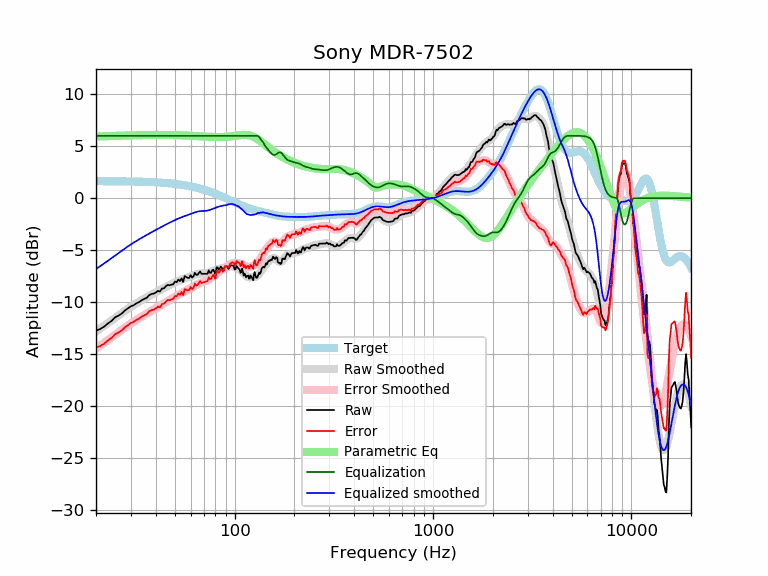

Values plotted in this chart, from the file beside it:
frequency, raw, error, smoothed, error_smoothed, equalization, parametric_eq, equalized_raw, equalized_smoothed, target
20, -12.74, -14.38, -12.82, -14.46, 6.00, 5.93, -6.74, -6.82, 1.64
21, -12.58, -14.22, -12.54, -14.18, 6.00, 5.95, -6.58, -6.54, 1.64
22, -12.35, -13.98, -12.27, -13.90, 6.00, 5.96, -6.35, -6.27, 1.64
23, -12.04, -13.67, -12.01, -13.64, 6.00, 5.97, -6.04, -6.01, 1.63
24, -11.79, -13.42, -11.75, -13.38, 6.00, 5.98, -5.79, -5.75, 1.63
25, -11.44, -13.07, -11.51, -13.13, 6.00, 5.99, -5.44, -5.51, 1.63
26, -11.29, -12.91, -11.27, -12.89, 6.00, 6.01, -5.29, -5.27, 1.62
27, -11.08, -12.70, -11.04, -12.66, 6.00, 6.02, -5.08, -5.04, 1.62
28, -10.79, -12.41, -10.83, -12.44, 6.00, 6.02, -4.79, -4.83, 1.62
29, -10.59, -12.20, -10.63, -12.24, 6.00, 6.03, -4.59, -4.63, 1.61
30, -10.39, -12.00, -10.44, -12.05, 6.00, 6.04, -4.39, -4.44, 1.61
31, -10.29, -11.89, -10.27, -11.87, 6.00, 6.05, -4.29, -4.27, 1.60
32, -10.10, -11.70, -10.10, -11.70, 6.00, 6.05, -4.10, -4.10, 1.60
33, -9.99, -11.58, -9.95, -11.54, 6.00, 6.06, -3.99, -3.95, 1.59
34, -9.81, -11.39, -9.81, -11.39, 6.00, 6.07, -3.81, -3.81, 1.58
35, -9.69, -11.26, -9.67, -11.24, 6.00, 6.07, -3.69, -3.67, 1.58
36, -9.59, -11.16, -9.53, -11.10, 6.00, 6.07, -3.59, -3.53, 1.57
37, -9.34, -10.90, -9.41, -10.97, 6.00, 6.08, -3.34, -3.41, 1.56
38, -9.22, -10.77, -9.29, -10.83, 6.00, 6.08, -3.22, -3.29, 1.55
39, -9.18, -10.72, -9.17, -10.71, 6.00, 6.08, -3.18, -3.17, 1.54
40, -9.08, -10.61, -9.05, -10.58, 6.00, 6.08, -3.08, -3.05, 1.53
41, -8.91, -10.43, -8.94, -10.46, 6.00, 6.08, -2.91, -2.94, 1.52
42, -8.98, -10.48, -8.84, -10.34, 6.00, 6.08, -2.98, -2.84, 1.51
43, -8.69, -10.18, -8.73, -10.22, 6.00, 6.08, -2.69, -2.73, 1.49
44, -8.67, -10.15, -8.63, -10.11, 6.00, 6.08, -2.67, -2.63, 1.48
45, -8.47, -9.93, -8.53, -10.00, 6.00, 6.08, -2.47, -2.53, 1.46
46, -8.33, -9.78, -8.44, -9.89, 6.00, 6.08, -2.33, -2.44, 1.45
47, -8.38, -9.81, -8.35, -9.78, 6.00, 6.08, -2.38, -2.35, 1.43
48, -8.31, -9.72, -8.26, -9.68, 6.00, 6.07, -2.31, -2.26, 1.42
49, -8.28, -9.68, -8.18, -9.58, 6.00, 6.07, -2.28, -2.18, 1.40
50, -8.02, -9.40, -8.10, -9.48, 6.00, 6.07, -2.02, -2.10, 1.38
51, -8.08, -9.44, -8.03, -9.39, 6.00, 6.06, -2.08, -2.03, 1.36
52, -7.83, -9.17, -7.96, -9.29, 6.00, 6.06, -1.83, -1.96, 1.34
53, -7.98, -9.30, -7.89, -9.21, 6.00, 6.05, -1.98, -1.89, 1.32
54, -7.72, -9.01, -7.83, -9.12, 6.00, 6.05, -1.72, -1.83, 1.29
55, -8.06, -9.33, -7.77, -9.04, 6.00, 6.04, -2.06, -1.77, 1.27
56, -7.49, -8.73, -7.71, -8.96, 6.00, 6.03, -1.49, -1.71, 1.25
57, -7.58, -8.80, -7.66, -8.89, 6.00, 6.03, -1.58, -1.66, 1.22
58, -7.67, -8.86, -7.62, -8.81, 6.00, 6.02, -1.67, -1.62, 1.19
59, -7.66, -8.83, -7.57, -8.74, 6.00, 6.01, -1.66, -1.57, 1.17
60, -7.40, -8.54, -7.52, -8.66, 6.00, 6.01, -1.40, -1.52, 1.14
61, -7.63, -8.74, -7.47, -8.58, 6.00, 6.00, -1.63, -1.47, 1.11
62, -7.52, -8.60, -7.42, -8.50, 6.00, 5.99, -1.52, -1.42, 1.08
63, -7.17, -8.22, -7.37, -8.42, 6.00, 5.98, -1.17, -1.37, 1.05
64, -7.37, -8.39, -7.32, -8.34, 6.00, 5.98, -1.37, -1.32, 1.02
65, -7.37, -8.36, -7.29, -8.27, 6.00, 5.97, -1.37, -1.29, 0.99
66, -7.19, -8.14, -7.26, -8.21, 6.00, 5.96, -1.19, -1.26, 0.95
67, -7.05, -7.97, -7.24, -8.16, 6.00, 5.95, -1.05, -1.24, 0.92
68, -7.27, -8.15, -7.23, -8.12, 6.00, 5.95, -1.27, -1.23, 0.88
69, -7.27, -8.12, -7.23, -8.08, 6.00, 5.94, -1.27, -1.23, 0.85
70, -7.27, -8.08, -7.23, -8.04, 6.00, 5.93, -1.27, -1.23, 0.81
71, -7.27, -8.05, -7.22, -7.99, 6.00, 5.93, -1.27, -1.22, 0.78
72, -7.27, -8.01, -7.20, -7.94, 6.00, 5.92, -1.27, -1.20, 0.74
73, -7.27, -7.97, -7.18, -7.88, 6.00, 5.91, -1.27, -1.18, 0.70
74, -6.93, -7.59, -7.16, -7.82, 6.00, 5.91, -0.93, -1.16, 0.66
75, -7.17, -7.79, -7.12, -7.75, 6.00, 5.90, -1.17, -1.12, 0.62
76, -7.17, -7.75, -7.09, -7.67, 6.00, 5.90, -1.17, -1.09, 0.59
77, -6.96, -7.50, -7.05, -7.60, 6.00, 5.89, -0.96, -1.05, 0.55
78, -6.87, -7.37, -7.01, -7.51, 6.00, 5.89, -0.87, -1.01, 0.51
79, -7.07, -7.53, -6.97, -7.43, 6.00, 5.89, -1.07, -0.97, 0.47
... 553 more rows
